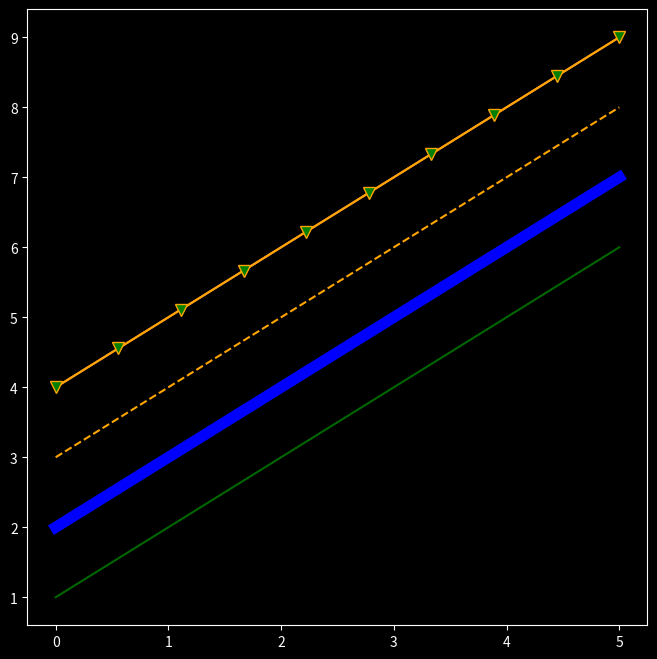

Reproduce this figure in Python.
import matplotlib.pyplot as plt
import numpy as np
#Definir el arreglo
x=np.linspace(0,5,10)
#Definir el estilo
plt.style.use('dark_background')
fig,ax=plt.subplots(figsize=(8,8))
#Atributos de estilo

#se puede colorear con rgb
ax.plot(x,x+4,color='#F37F66')
#Se pueden poner atributos de transparencia con alpha
ax.plot(x,x+1,color='green',alpha=0.8)
#Se puede modificar el grosor de la linea
ax.plot(x,x+2,color='blue',linewidth=8)
#Se puede modificar el estilo de la linea
ax.plot(x,x+3,color='orange',linestyle='--')
#Se pueden poner marcadores, su tamaño y color
ax.plot(x,x+4,color='orange',marker='v',markersize=8,markerfacecolor='green')

#SHOW
plt.show()